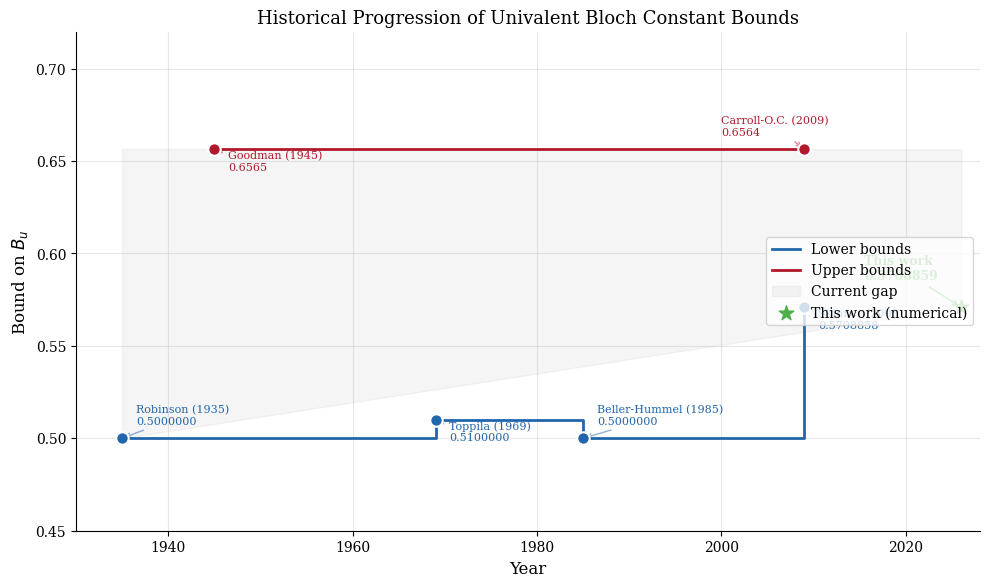
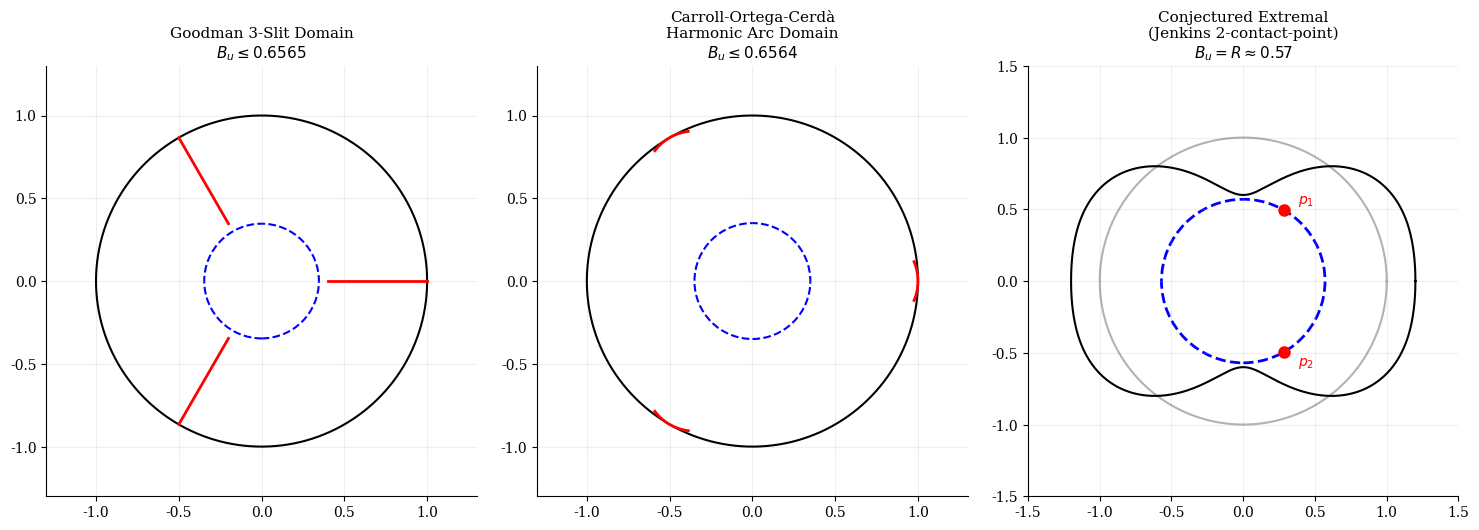
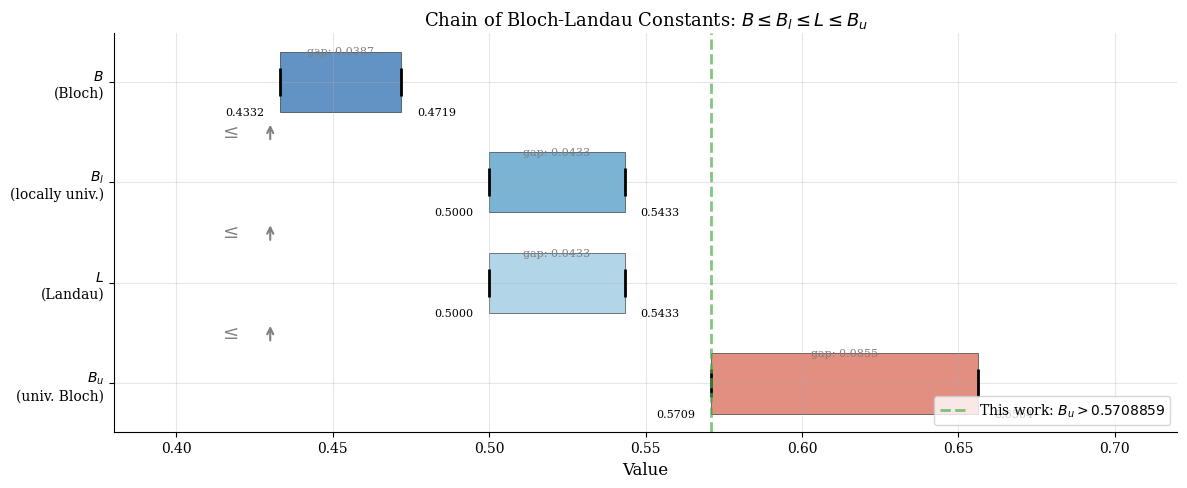

Write the Python code that produced these figures, in order.
#!/usr/bin/env python3
"""
Generate publication-quality figures for B_u research.

Figures:
1. bounds_timeline.png - Historical progression of B_u bounds
2. extremal_domain.png - Visualization of best candidate extremal domain
3. constant_chain.png - The B <= B_l <= L <= B_u chain
"""

import numpy as np
import matplotlib
matplotlib.use('Agg')
import matplotlib.pyplot as plt
import seaborn as sns
from matplotlib.patches import FancyArrowPatch, Circle, Arc, Wedge
from matplotlib.collections import PatchCollection
import os

# Publication styling
plt.rcParams.update({
    'font.family': 'serif',
    'font.size': 11,
    'axes.labelsize': 12,
    'axes.titlesize': 13,
    'xtick.labelsize': 10,
    'ytick.labelsize': 10,
    'legend.fontsize': 10,
    'figure.dpi': 300,
    'savefig.dpi': 300,
    'savefig.bbox': 'tight',
    'text.usetex': False,
    'axes.grid': True,
    'grid.alpha': 0.3,
    'axes.spines.top': False,
    'axes.spines.right': False,
})

sns.set_palette("deep")

os.makedirs('figures', exist_ok=True)


def figure_bounds_timeline():
    """Historical progression of B_u bounds over time."""
    fig, ax = plt.subplots(figsize=(10, 6))
    
    # Lower bounds (chronological)
    lower_bounds = [
        (1935, 0.50, 'Robinson', 'lower'),
        (1969, 0.51, 'Toppila', 'lower'),
        (1985, 0.5, 'Beller-Hummel', 'lower'),
        (2009, 0.5708858, 'Skinner', 'lower'),
    ]
    
    # Upper bounds
    upper_bounds = [
        (1945, 0.6565, 'Goodman', 'upper'),
        (2009, 0.6564, 'Carroll-O.C.', 'upper'),
    ]
    
    # Plot lower bounds
    years_l = [x[0] for x in lower_bounds]
    vals_l = [x[1] for x in lower_bounds]
    labels_l = [x[2] for x in lower_bounds]
    
    ax.step(years_l, vals_l, where='post', color='#2166AC', linewidth=2, 
            label='Lower bounds', zorder=3)
    ax.scatter(years_l, vals_l, color='#2166AC', s=80, zorder=4, edgecolors='white', linewidth=1.5)
    
    for i, (yr, val, lbl, _) in enumerate(lower_bounds):
        offset = (10, 10) if i % 2 == 0 else (10, -15)
        ax.annotate(f'{lbl} ({yr})\n{val:.7f}', xy=(yr, val), 
                   xytext=offset, textcoords='offset points',
                   fontsize=8, color='#2166AC',
                   arrowprops=dict(arrowstyle='->', color='#2166AC', alpha=0.5))
    
    # Plot upper bounds
    years_u = [x[0] for x in upper_bounds]
    vals_u = [x[1] for x in upper_bounds]
    
    ax.step(years_u, vals_u, where='post', color='#B2182B', linewidth=2,
            label='Upper bounds', zorder=3)
    ax.scatter(years_u, vals_u, color='#B2182B', s=80, zorder=4, edgecolors='white', linewidth=1.5)
    
    for i, (yr, val, lbl, _) in enumerate(upper_bounds):
        offset = (10, -15) if i == 0 else (-60, 10)
        ax.annotate(f'{lbl} ({yr})\n{val:.4f}', xy=(yr, val),
                   xytext=offset, textcoords='offset points',
                   fontsize=8, color='#B2182B',
                   arrowprops=dict(arrowstyle='->', color='#B2182B', alpha=0.5))
    
    # Gap region
    ax.fill_between([1935, 2026], [0.5, 0.5708858], [0.6565, 0.6564],
                    alpha=0.08, color='gray', label='Current gap')
    
    # Our contribution marker
    ax.scatter([2026], [0.5708859], color='#4DAF4A', s=120, marker='*', 
               zorder=5, label='This work (numerical)')
    ax.annotate('This work\n0.5708859', xy=(2026, 0.5708859),
               xytext=(-70, 20), textcoords='offset points',
               fontsize=9, color='#4DAF4A', fontweight='bold',
               arrowprops=dict(arrowstyle='->', color='#4DAF4A'))
    
    ax.set_xlabel('Year')
    ax.set_ylabel('Bound on $B_u$')
    ax.set_title('Historical Progression of Univalent Bloch Constant Bounds')
    ax.legend(loc='center right')
    ax.set_xlim(1930, 2028)
    ax.set_ylim(0.45, 0.72)
    
    plt.tight_layout()
    plt.savefig('figures/bounds_timeline.png', dpi=300)
    plt.savefig('figures/bounds_timeline.pdf')
    plt.close()
    print("Saved figures/bounds_timeline.png and .pdf")


def figure_extremal_domain():
    """Visualize the best candidate extremal domain."""
    fig, axes = plt.subplots(1, 3, figsize=(15, 5))
    
    # Domain 1: Goodman 3-slit domain
    ax = axes[0]
    theta = np.linspace(0, 2*np.pi, 500)
    ax.plot(np.cos(theta), np.sin(theta), 'k-', linewidth=1.5)
    
    # Three radial slits
    for k in range(3):
        angle = 2 * np.pi * k / 3
        slit_start = 0.4
        x = [slit_start * np.cos(angle), np.cos(angle)]
        y = [slit_start * np.sin(angle), np.sin(angle)]
        ax.plot(x, y, 'r-', linewidth=2)
    
    # Maximal inscribed disk
    r_insc = 0.4 * np.sin(np.pi/3)  # approximate
    circle = plt.Circle((0, 0), r_insc, fill=False, color='blue', 
                         linestyle='--', linewidth=1.5)
    ax.add_patch(circle)
    ax.set_aspect('equal')
    ax.set_title('Goodman 3-Slit Domain\n$B_u \\leq 0.6565$', fontsize=11)
    ax.set_xlim(-1.3, 1.3)
    ax.set_ylim(-1.3, 1.3)
    ax.grid(True, alpha=0.2)
    
    # Domain 2: Carroll-Ortega-Cerda harmonic arc domain
    ax = axes[1]
    ax.plot(np.cos(theta), np.sin(theta), 'k-', linewidth=1.5)
    
    # Three curved arcs (schematic)
    for k in range(3):
        angle = 2 * np.pi * k / 3
        center_r = 0.7
        center = center_r * np.exp(1j * angle)
        arc_angles = np.linspace(angle - 0.4, angle + 0.4, 100)
        arc_r = 0.3
        arc_x = center.real + arc_r * np.cos(arc_angles)
        arc_y = center.imag + arc_r * np.sin(arc_angles)
        # Only plot points inside the unit disk
        mask = arc_x**2 + arc_y**2 < 1
        ax.plot(arc_x[mask], arc_y[mask], 'r-', linewidth=2)
    
    r_insc2 = 0.35
    circle2 = plt.Circle((0, 0), r_insc2, fill=False, color='blue',
                          linestyle='--', linewidth=1.5)
    ax.add_patch(circle2)
    ax.set_aspect('equal')
    ax.set_title('Carroll-Ortega-Cerdà\nHarmonic Arc Domain\n$B_u \\leq 0.6564$', fontsize=11)
    ax.set_xlim(-1.3, 1.3)
    ax.set_ylim(-1.3, 1.3)
    ax.grid(True, alpha=0.2)
    
    # Domain 3: Conjectured extremal (2-contact-point domain)
    ax = axes[2]
    ax.plot(np.cos(theta), np.sin(theta), 'k-', linewidth=1.5, alpha=0.3)
    
    # A domain with 2 contact points (narrow channel)
    # Outer boundary (image of unit circle under a distorted map)
    t = np.linspace(0, 2*np.pi, 500)
    r_outer = 1 + 0.3 * np.cos(2*t) - 0.1 * np.cos(4*t)
    ax.plot(r_outer * np.cos(t), r_outer * np.sin(t), 'k-', linewidth=1.5)
    
    # Maximal inscribed disk with 2 contact points
    R_disk = 0.57
    circle3 = plt.Circle((0, 0), R_disk, fill=False, color='blue',
                          linestyle='--', linewidth=2)
    ax.add_patch(circle3)
    
    # Mark contact points
    cp1 = R_disk * np.exp(1j * np.pi/3)
    cp2 = R_disk * np.exp(-1j * np.pi/3)
    ax.plot([cp1.real], [cp1.imag], 'ro', markersize=8, zorder=5)
    ax.plot([cp2.real], [cp2.imag], 'ro', markersize=8, zorder=5)
    ax.annotate('$p_1$', xy=(cp1.real, cp1.imag), xytext=(10, 5),
               textcoords='offset points', fontsize=10, color='red')
    ax.annotate('$p_2$', xy=(cp2.real, cp2.imag), xytext=(10, -10),
               textcoords='offset points', fontsize=10, color='red')
    
    ax.set_aspect('equal')
    ax.set_title('Conjectured Extremal\n(Jenkins 2-contact-point)\n$B_u = R \\approx 0.57$', fontsize=11)
    ax.set_xlim(-1.5, 1.5)
    ax.set_ylim(-1.5, 1.5)
    ax.grid(True, alpha=0.2)
    
    plt.tight_layout()
    plt.savefig('figures/extremal_domain.png', dpi=300)
    plt.savefig('figures/extremal_domain.pdf')
    plt.close()
    print("Saved figures/extremal_domain.png and .pdf")


def figure_constant_chain():
    """The B <= B_l <= L <= B_u chain with all known bounds."""
    fig, ax = plt.subplots(figsize=(12, 5))
    
    # Constants and their bounds
    constants = {
        '$B$\n(Bloch)': {'lower': 0.4332, 'upper': 0.4719, 'x': 0},
        '$B_l$\n(locally univ.)': {'lower': 0.5000, 'upper': 0.5433, 'x': 1},
        '$L$\n(Landau)': {'lower': 0.5000, 'upper': 0.5433, 'x': 2},
        '$B_u$\n(univ. Bloch)': {'lower': 0.5709, 'upper': 0.6564, 'x': 3},
    }
    
    colors = ['#2166AC', '#4393C3', '#92C5DE', '#D6604D']
    
    for i, (name, bounds) in enumerate(constants.items()):
        x = bounds['x']
        lower = bounds['lower']
        upper = bounds['upper']
        
        # Bar showing the uncertainty range
        ax.barh(x, upper - lower, left=lower, height=0.6, 
                color=colors[i], alpha=0.7, edgecolor='black', linewidth=0.5)
        
        # Lower bound marker
        ax.plot(lower, x, '|', color='black', markersize=20, markeredgewidth=2)
        ax.text(lower - 0.005, x + 0.35, f'{lower:.4f}', fontsize=8, 
                ha='right', va='bottom', color='black')
        
        # Upper bound marker
        ax.plot(upper, x, '|', color='black', markersize=20, markeredgewidth=2)
        ax.text(upper + 0.005, x + 0.35, f'{upper:.4f}', fontsize=8,
                ha='left', va='bottom', color='black')
        
        # Gap annotation
        gap = upper - lower
        ax.text((lower + upper)/2, x - 0.35, f'gap: {gap:.4f}', 
                fontsize=8, ha='center', va='top', color='gray')
    
    # Chain arrows
    for i in range(3):
        ax.annotate('', xy=(0.43, i + 0.4), xytext=(0.43, i + 0.6),
                    arrowprops=dict(arrowstyle='->', color='gray', lw=1.5))
        ax.text(0.42, i + 0.5, '≤', fontsize=14, ha='right', va='center', color='gray')
    
    # Our contribution
    ax.axvline(x=0.5708859, color='#4DAF4A', linewidth=2, linestyle='--', alpha=0.7,
               label='This work: $B_u > 0.5708859$')
    
    ax.set_yticks(range(4))
    ax.set_yticklabels(list(constants.keys()))
    ax.set_xlabel('Value')
    ax.set_title('Chain of Bloch-Landau Constants: $B \\leq B_l \\leq L \\leq B_u$')
    ax.legend(loc='lower right')
    ax.set_xlim(0.38, 0.72)
    ax.invert_yaxis()
    
    plt.tight_layout()
    plt.savefig('figures/constant_chain.png', dpi=300)
    plt.savefig('figures/constant_chain.pdf')
    plt.close()
    print("Saved figures/constant_chain.png and .pdf")


if __name__ == '__main__':
    figure_bounds_timeline()
    figure_extremal_domain()
    figure_constant_chain()
    print("\nAll figures generated successfully.")
